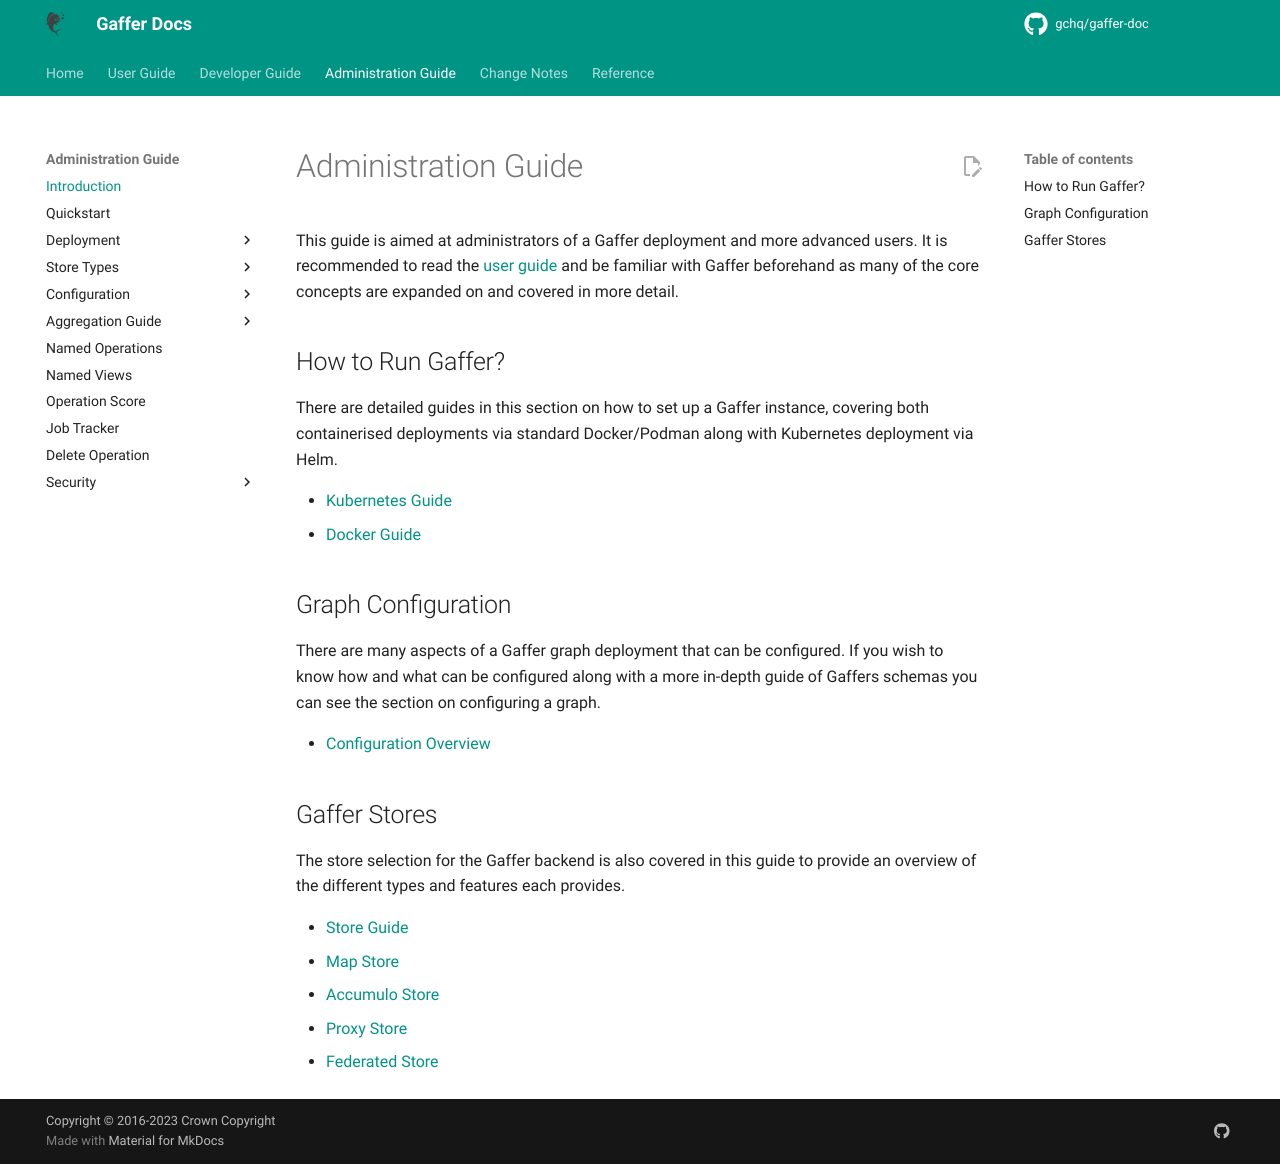

repository: gchq/gaffer-doc · page: 2.3.1/administration-guide/introduction.html · generator: mkdocs

# Administration Guide

This guide is aimed at administrators of a Gaffer deployment and more
advanced users. It is recommended to read the [user guide](../user-guide/introduction.md)
and be familiar with Gaffer beforehand as many of the core concepts are
expanded on and covered in more detail.

## How to Run Gaffer?

There are detailed guides in this section on how to set up a Gaffer instance,
covering both containerised deployments via standard Docker/Podman along with
Kubernetes deployment via Helm.

- [Kubernetes Guide](./gaffer-deployment/kubernetes-guide/running-on-kubernetes.md)
- [Docker Guide](./gaffer-deployment/gaffer-docker/gaffer-images.md)

## Graph Configuration

There are many aspects of a Gaffer graph deployment that can be configured.
If you wish to know how and what can be configured along with a more in-depth
guide of Gaffers schemas you can see the section on configuring a graph.

- [Configuration Overview](./gaffer-config/config.md)

## Gaffer Stores

The store selection for the Gaffer backend is also covered in this guide to
provide an overview of the different types and features each provides.

- [Store Guide](./gaffer-stores/store-guide.md)
- [Map Store](./gaffer-stores/map-store.md)
- [Accumulo Store](./gaffer-stores/accumulo-store.md)
- [Proxy Store](./gaffer-stores/proxy-store.md)
- [Federated Store](./gaffer-stores/federated-store.md)
